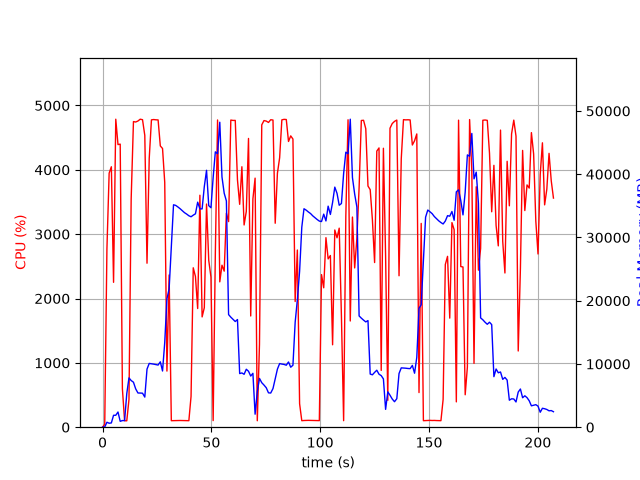

Values plotted in this chart, from the file beside it:
elapsed_time, nproc, cpu, mem_real, mem_virtual
4.076957702636719e-05, 1, 0.0, 9.824, 3186
1.006, 1, 45.7, 34.26, 133
2.013, 1, 2772, 781.9, 5040
3.032, 1, 3948, 627, 5064
4.05, 1, 4048, 675.2, 5732
5.059, 1, 2252, 1884, 7068
6.078, 1, 4786, 1884, 7068
7.096, 1, 4392, 2400, 8604
8.115, 1, 4399, 930.3, 8604
9.121, 1, 597.5, 1049, 9628
10.13, 1, 100.2, 1049, 9628
11.14, 1, 99.3, 5320, 18674
12.14, 1, 429.9, 7795, 18757
13.15, 1, 3546, 7376, 18792
14.2, 1, 4750, 7113, 18877
15.22, 1, 4743, 6066, 18886
16.27, 1, 4759, 5407, 18959
17.31, 1, 4787, 5401, 18959
18.37, 1, 4779, 5376, 18959
19.41, 1, 4535, 4762, 19445
20.43, 1, 2548, 9185, 23029
21.45, 1, 4176, 10083, 23029
22.46, 1, 4776, 10033, 23029
23.49, 1, 4781, 9971, 23029
24.51, 1, 4777, 9898, 23029
25.53, 1, 4776, 9827, 23029
26.54, 1, 4371, 10339, 23029
27.56, 1, 4332, 8885, 23029
28.57, 1, 3804, 13397, 37754
29.58, 1, 872.1, 20297, 37754
30.59, 1, 2366, 21875, 58234
31.6, 1, 101.2, 28689, 58234
32.61, 1, 102.3, 35166, 58234
33.62, 1, 104.2, 35067, 58234
34.62, 1, 103.3, 34820, 58234
35.63, 1, 104.3, 34546, 58234
36.64, 1, 103.2, 34239, 58234
37.64, 1, 103.3, 33921, 58234
38.65, 1, 101.3, 33695, 58234
39.66, 1, 101.2, 33431, 58234
40.67, 1, 478.7, 33270, 58234
41.67, 1, 2477, 33526, 58234
42.68, 1, 2342, 33738, 58234
43.71, 1, 1844, 35579, 58234
44.73, 1, 3605, 34528, 58234
45.75, 1, 1714, 34514, 82810
46.76, 1, 1858, 38046, 82810
47.78, 1, 3468, 40622, 82810
48.79, 1, 2594, 35032, 82810
49.81, 1, 2333, 34702, 82810
50.82, 1, 102.3, 39468, 82810
51.82, 1, 2701, 43540, 82810
52.84, 1, 4774, 43238, 82810
53.86, 1, 2259, 48220, 82854
54.87, 1, 2518, 39571, 82854
55.89, 1, 2425, 36998, 82854
56.9, 1, 3326, 35777, 82854
57.91, 1, 3195, 17804, 82854
58.93, 1, 4773, 17399, 82854
59.95, 1, 4767, 17065, 82854
... 145 more rows
